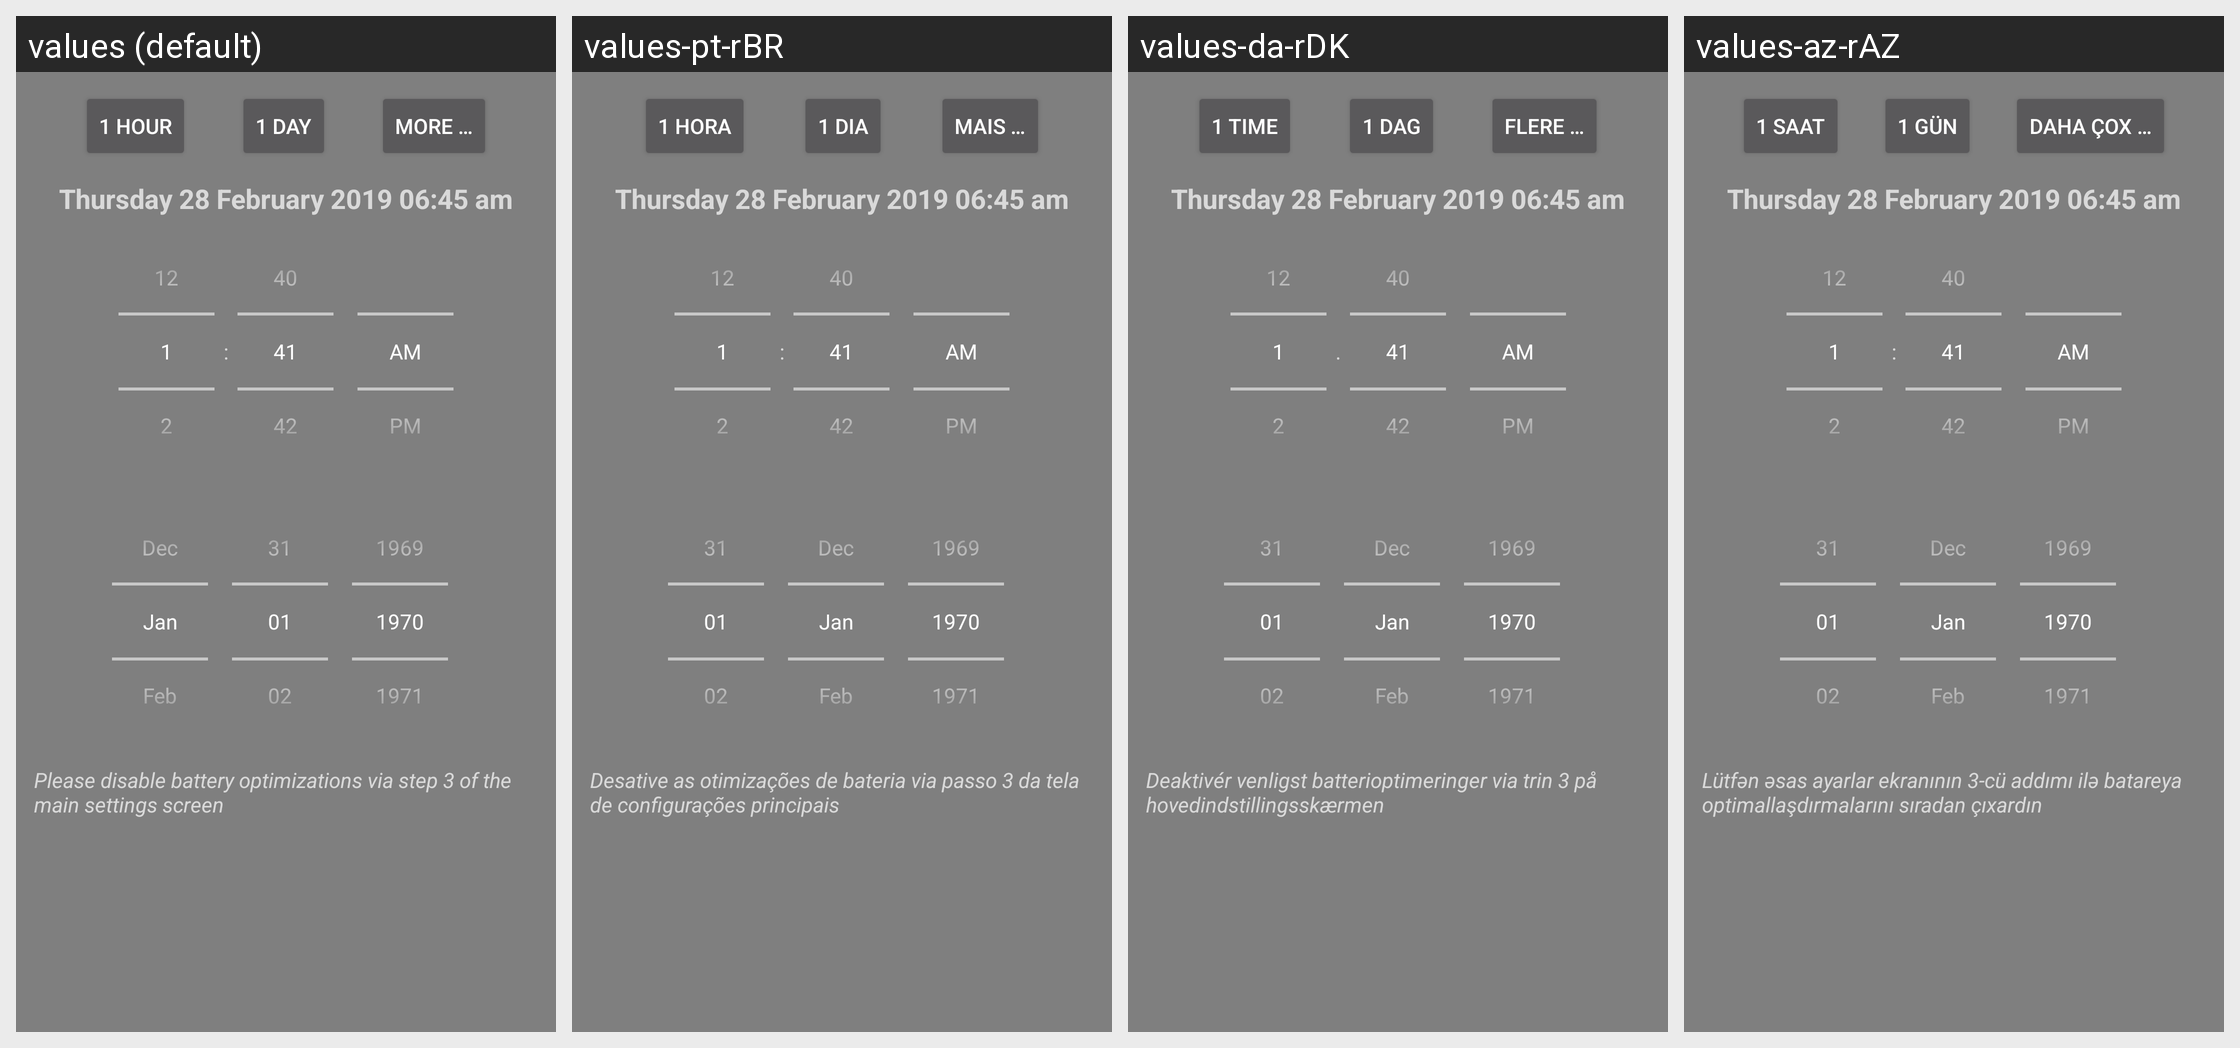

The Android screen above is rendered under several locales of the same app. Produce the string resources it draws, with the default and per-locale values.
Android screen res/layout/dialog_duration.xml rendered under 4 locales, left to right: values (default), values-pt-rBR, values-da-rDK, values-az-rAZ. Device: Nexus 5 (rendered at 1080×1920; each locale shown at half size, 540×960, under a caption strip naming it); theme Theme.AppCompat.TranslucentSplash.
Other locales in the repository, not shown: values-af, values-af-rZA, values-ar, values-ar-rBH, values-ar-rEG, values-ar-rSA, values-ar-rYE, values-az, values-ba-rRU, values-be-rBY, values-bg-rBG, values-bn-rBD, values-bn-rIN, values-bs-rBA, values-ca, values-ca-rES, values-cs, values-cs-rCZ, values-da, values-de, values-de-rAT, values-de-rCH, values-de-rDE, values-de-rLI, values-el, values-el-rGR, values-en, values-en-rGB, values-es-rES, values-et-rEE, values-eu-rES, values-fa, values-fa-rIR, values-fi, values-fi-rFI, values-fr, values-fr-rCA, values-fr-rFR, values-fy-rNL, values-gl-rES, values-he, values-hi-rIN, values-hr-rHR, values-hu, values-hu-rHU, values-hy-rAM, values-in-rID, values-it, values-it-rIT, values-iw, values-iw-rIL, values-ja, values-ja-rJP, values-ka-rGE, values-kk-rKZ, values-ko, values-ko-rKR, values-lt-rLT, values-lv-rLV, values-nb, values-nb-rNO, values-nl, values-nl-rNL, values-nn-rNO, values-no, values-no-rNO, values-or-rIN, values-pl, values-pl-rPL, values-pt-rPT, values-ro, values-ro-rRO, values-ru, values-ru-rRU, values-sat-rIN, values-si-rLK, values-sk-rSK, values-sl-rSI, values-sq-rAL, values-sr, values-sr-rSP, values-sv-rSE, values-szl-rPL, values-ta-rIN, values-tr, values-tr-rTR, values-tt-rRU, values-uk, values-uk-rUA, values-vi, values-vi-rVN, values-zh-rCN, values-zh-rTW.
Strings drawn on this screen, with the default value and each locale's value (text and hints the layout hard-codes, and strings that could not be matched under every locale, appear in the picture but are not listed):

title_1hour
  values: 1 hour
  values-pt-rBR: 1 hora
  values-da-rDK: 1 time
  values-az-rAZ: 1 saat

title_1day
  values: 1 day
  values-pt-rBR: 1 dia
  values-da-rDK: 1 dag
  values-az-rAZ: 1 gün

title_more_overflow
  values: More …
  values-pt-rBR: Mais …
  values-da-rDK: Flere …
  values-az-rAZ: Daha çox …

title_snooze_doze
  values: Please disable battery optimizations via step 3 of the main settings screen
  values-pt-rBR: Desative as otimizações de bateria via passo 3 da tela de configurações principais
  values-da-rDK: Deaktivér venligst batterioptimeringer via trin 3 på hovedindstillingsskærmen
  values-az-rAZ: Lütfən əsas ayarlar ekranının 3-cü addımı ilə batareya optimallaşdırmalarını sıradan çıxardın
